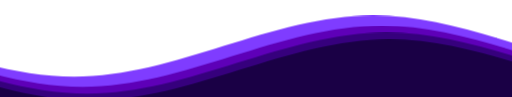
t = 0.00 s
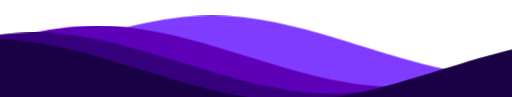
t = 5.00 s
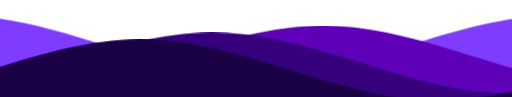
t = 9.00 s

The animated SVG that drew these frames (rendered in a browser with its animation timeline set to each time). Animation: 1 CSS @keyframes rule; frames cover the first 9.00 s, repeats indefinitely.

<?xml version="1.0" encoding="utf-8"?>
<svg class="waves" viewBox="0 20 150 30" xmlns="http://www.w3.org/2000/svg" xmlns:xlink="http://www.w3.org/1999/xlink">
<style>
    svg {
      width:100vw;
      position:fixed;
      top:-5px;
      overflow:visible;
    }
    .parallax &gt; use {
      animation: move-forever cubic-bezier(0.55, 0.5, 0.45, 0.5) infinite;
    }
    .parallax &gt; use:nth-child(1) {
      animation-delay: -2s;
      animation-duration: 7s;
    }
    .parallax &gt; use:nth-child(2) {
      animation-delay: -3s;
      animation-duration: 10s;
    }
    .parallax &gt; use:nth-child(3) {
      animation-delay: -4s;
      animation-duration: 13s;
    }
    .parallax &gt; use:nth-child(4) {
      animation-delay: -5s;
      animation-duration: 16s;
    }
    @keyframes move-forever {
      0% {
        transform: translate3d(-90px, 0, 0);
      }
      100% {
        transform: translate3d(85px, 0, 0);
      }
    }
  </style>
<defs>
<path d="M-160 44c30 0 58-18 88-18s 58 18 88 18 58-18 88-18 58 18 88 18 v44h-352z" id="gentle-wave"/>
</defs>
<g class="parallax">
<use fill="#7F3CFF" x="48" xlink:href="#gentle-wave" y="0"/>
<use fill="#5E00B8" x="48" xlink:href="#gentle-wave" y="3"/>
<use fill="#36007D" x="48" xlink:href="#gentle-wave" y="5"/>
<use fill="#1A0045" x="48" xlink:href="#gentle-wave" y="7"/>
</g>
</svg>
